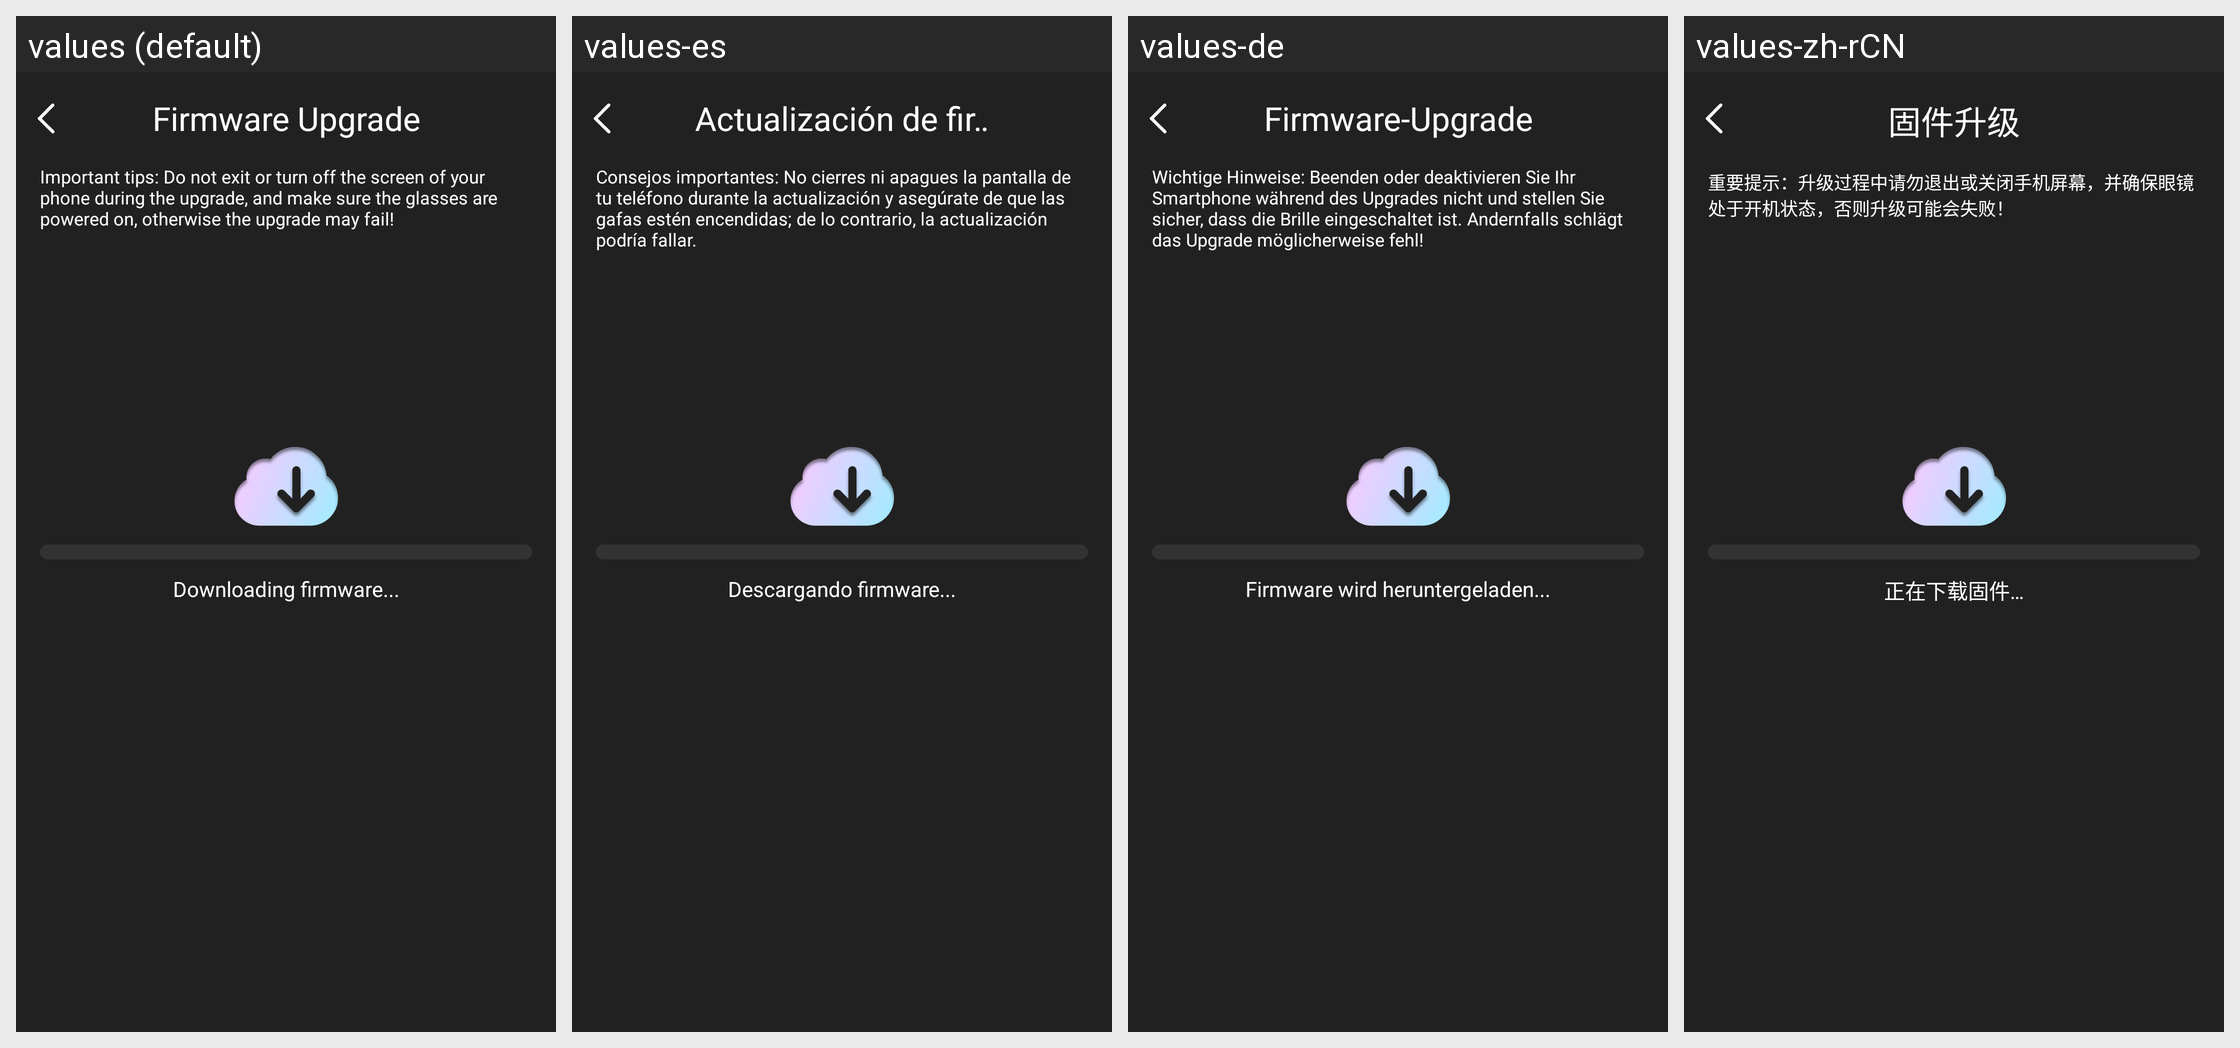

Locale-by-locale string values for the Android screen shown in this grid:
Android screen res/layout/activity_otaactivity.xml rendered under 4 locales, left to right: values (default), values-es, values-de, values-zh-rCN. Device: Nexus 5 (rendered at 1080×1920; each locale shown at half size, 540×960, under a caption strip naming it); theme Theme.GlassStudio.
Other locales in the repository, not shown: values-ar, values-fr, values-hi-rIN, values-in-rID, values-it-rIT, values-ja, values-ko-rKR, values-pt, values-pt-rBR, values-ru-rRU, values-th-rTH, values-tr-rTR, values-vi-rVN, values-zh-rHK, values-zh-rTW.
Strings drawn on this screen, with the default value and each locale's value (text and hints the layout hard-codes, and strings that could not be matched under every locale, appear in the picture but are not listed):

ble_glass_35
  values: Important tips: Do not exit or turn off the screen of your phone during the upgrade, and make sure the glasses are powered on, otherwise the upgrade may fail!
  values-es: Consejos importantes: No cierres ni apagues la pantalla de tu teléfono durante la actualización y asegúrate de que las gafas estén encendidas; de lo contrario, la actualización podría fallar.
  values-de: Wichtige Hinweise: Beenden oder deaktivieren Sie Ihr Smartphone während des Upgrades nicht und stellen Sie sicher, dass die Brille eingeschaltet ist. Andernfalls schlägt das Upgrade möglicherweise fehl!
  values-zh-rCN: 重要提示：升级过程中请勿退出或关闭手机屏幕，并确保眼镜处于开机状态，否则升级可能会失败！

h_glass_33
  values: Firmware Upgrade
  values-es: Actualización de firmware
  values-de: Firmware-Upgrade
  values-zh-rCN: 固件升级

ble_glass_15
  values: Downloading firmware...
  values-es: Descargando firmware...
  values-de: Firmware wird heruntergeladen...
  values-zh-rCN: 正在下载固件…
